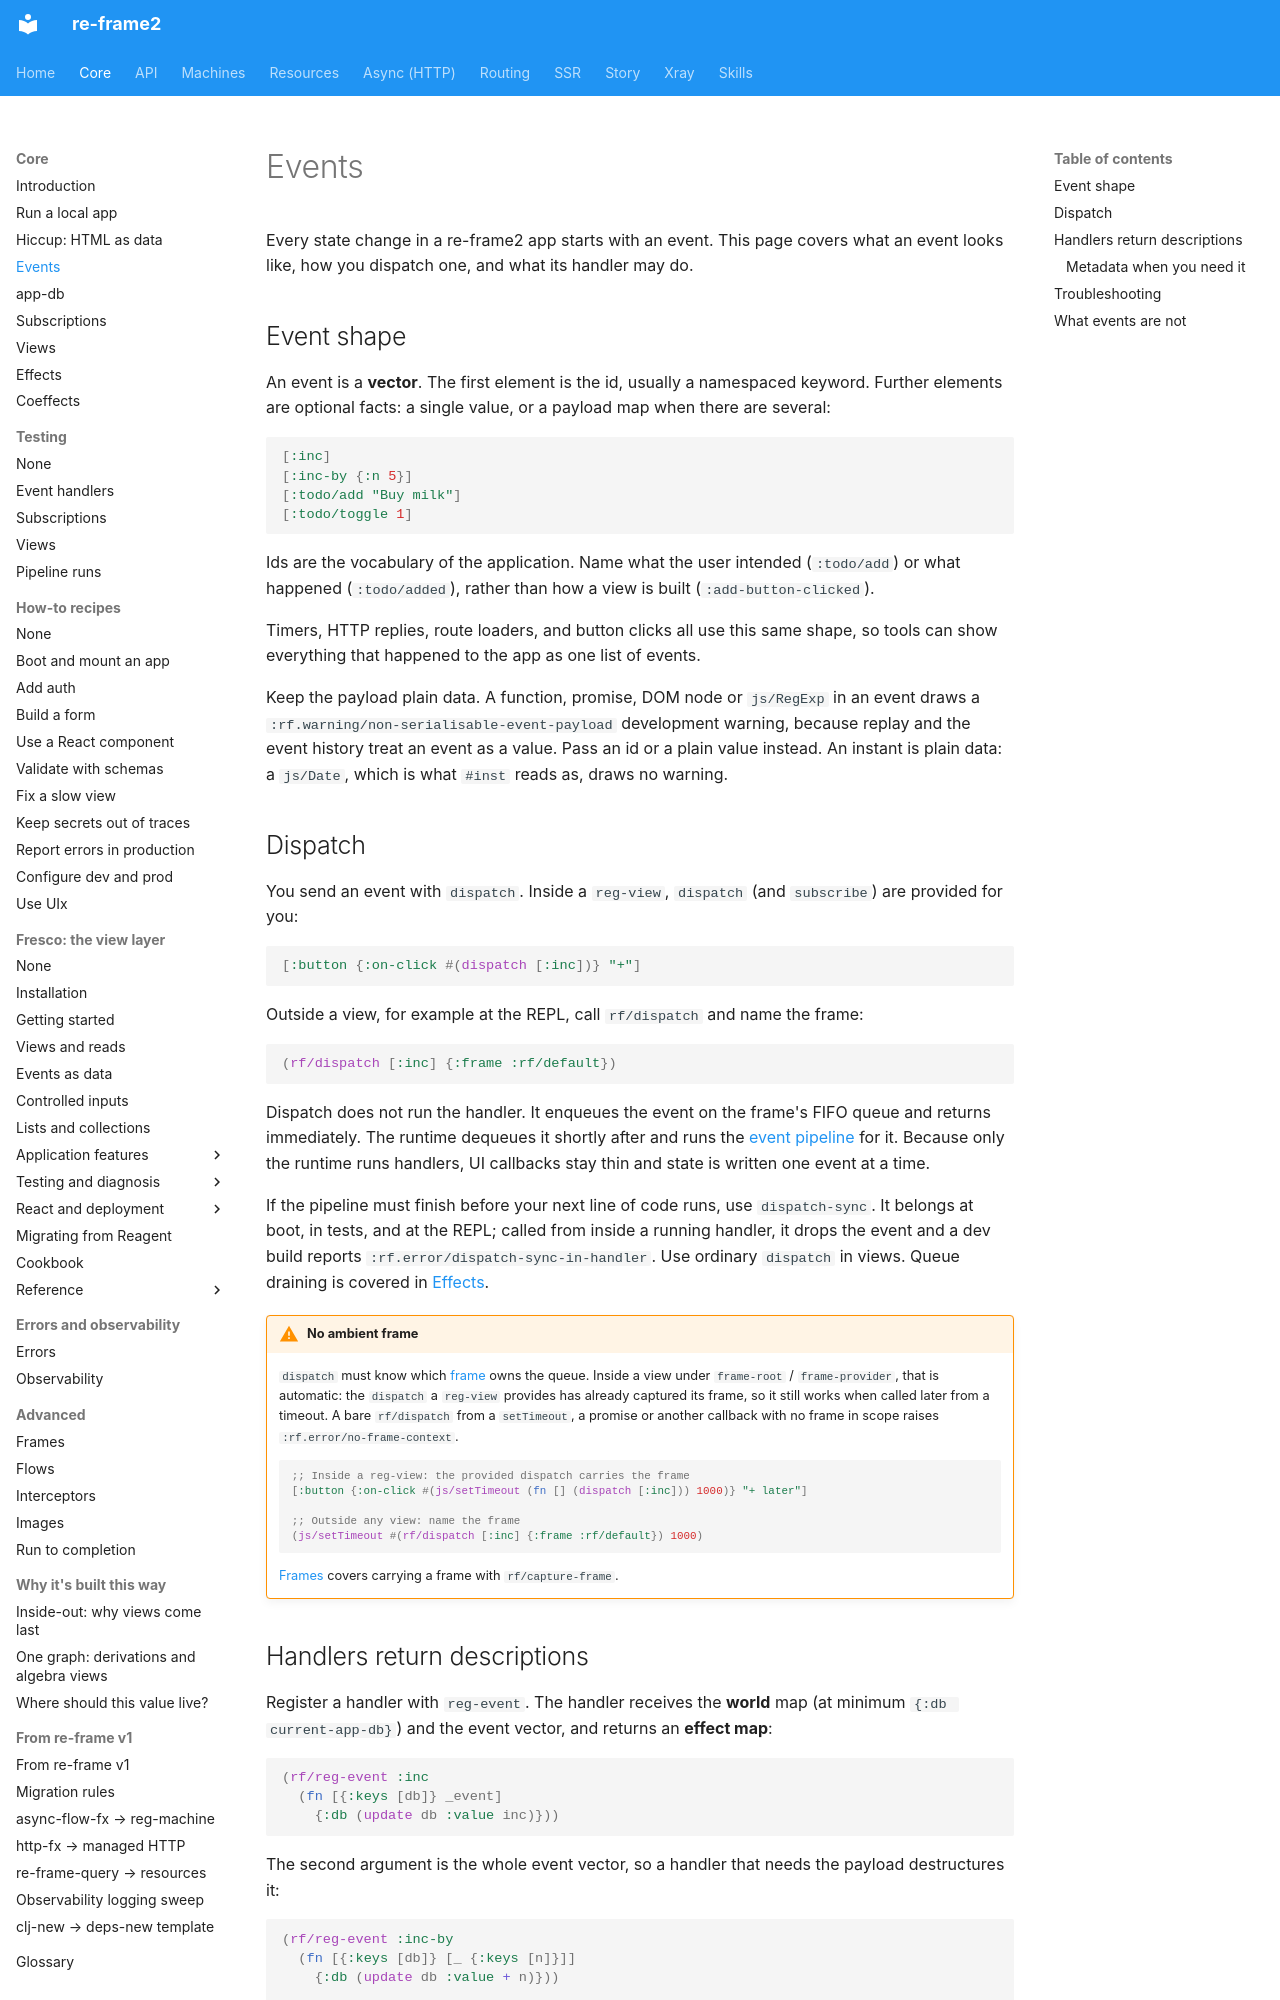

repository: day8/re-frame2 · page: core/events/index.html · generator: mkdocs

# Events

Every state change in a re-frame2 app starts with an event. This page covers what an
event looks like, how you dispatch one, and what its handler may do.

## Event shape

An event is a **vector**. The first element is the id, usually a namespaced keyword.
Further elements are optional facts: a single value, or a payload map when there are
several:

```clojure
[:inc]
[:inc-by {:n 5}]
[:todo/add "Buy milk"]
[:todo/toggle 1]
```

Ids are the vocabulary of the application. Name what the user intended (`:todo/add`)
or what happened (`:todo/added`), rather than how a view is built
(`:add-button-clicked`).

Timers, HTTP replies, route loaders, and button clicks all use this same shape, so
tools can show everything that happened to the app as one list of events.

Keep the payload plain data. A function, promise, DOM node or `js/RegExp` in an event
draws a `:rf.warning/non-serialisable-event-payload` development warning, because
replay and the event history treat an event as a value. Pass an id or a plain value
instead. An instant is plain data: a `js/Date`, which is what `#inst` reads as, draws
no warning.

## Dispatch

You send an event with `dispatch`. Inside a `reg-view`, `dispatch` (and
`subscribe`) are provided for you:

```clojure
[:button {:on-click #(dispatch [:inc])} "+"]
```

Outside a view, for example at the REPL, call `rf/dispatch` and name the frame:

```clojure
(rf/dispatch [:inc] {:frame :rf/default})
```

Dispatch does not run the handler. It enqueues the event on the frame's FIFO
queue and returns immediately. The runtime dequeues it shortly after and runs the
[event pipeline](glossary.md#event-pipeline) for it. Because only the runtime runs
handlers, UI callbacks stay thin and state is written one event at a time.

If the pipeline must finish before your next line of code runs, use `dispatch-sync`.
It belongs at boot, in tests, and at the REPL; called from inside a running
handler, it drops the event and a dev build reports
`:rf.error/dispatch-sync-in-handler`. Use ordinary `dispatch` in
views. Queue draining is covered in
[Effects](effects.md#run-to-completion).

!!! warning "No ambient frame"

    `dispatch` must know which [frame](glossary.md#frame) owns the queue. Inside a
    view under `frame-root` / `frame-provider`, that is automatic: the `dispatch` a
    `reg-view` provides has already captured its frame, so it still works when
    called later from a timeout. A bare `rf/dispatch` from a `setTimeout`, a
    promise or another callback with no frame in scope raises
    `:rf.error/no-frame-context`.

    ```clojure
    ;; Inside a reg-view: the provided dispatch carries the frame
    [:button {:on-click #(js/setTimeout (fn [] (dispatch [:inc])) 1000)} "+ later"]

    ;; Outside any view: name the frame
    (js/setTimeout #(rf/dispatch [:inc] {:frame :rf/default}) 1000)
    ```

    [Frames](frames.md) covers carrying a frame with `rf/capture-frame`.
